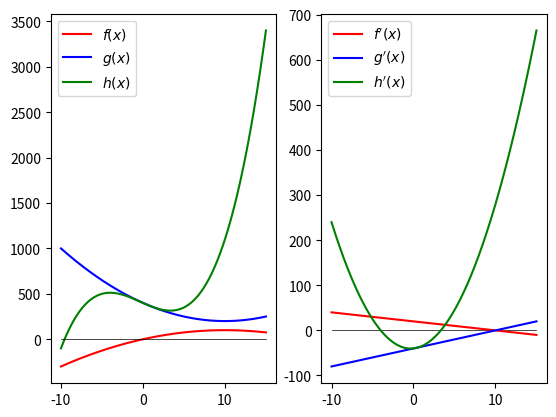

The matplotlib source for this figure:
import numpy as np
import matplotlib.pyplot as plt

def f(x):
    y =  20*x - x**2
    return y

def g(x):
    y = 2*x**2 -40*x + 400
    return y

def h(x):
    y = x**3 + x**2 - 40*x + 400
    return  y

def zero(x):
    return x*0

def df(x):
    return 2*(10 - x)

def dg(x):
    return 4*(x - 10)

def dh(x):
    return 3*x**2 + 2*x - 40

x = np.linspace(-10,15,1000)

plt.subplot(121)
plt.plot(x, f(x), c = 'r', label = '$f(x)$')
plt.plot(x, g(x), c = 'b', label = '$g(x)$')
plt.plot(x, h(x), c = 'g', label = '$h(x)$')
plt.plot(x, zero(x), c = 'k', lw= 0.5)
plt.legend(loc = 'best')
#plt.ylim(-1000,1000)
#plt.xlim(9,11)

plt.subplot(122)
plt.plot(x, zero(x), c = 'k', lw= 0.5)
plt.plot(x, df(x), c = 'r', label = "$f'(x)$")
plt.plot(x, dg(x), c = 'b', label = "$g'(x)$")
plt.plot(x, dh(x), c = 'g', label = "$h'(x)$")
plt.legend(loc = 'best')
plt.show()
